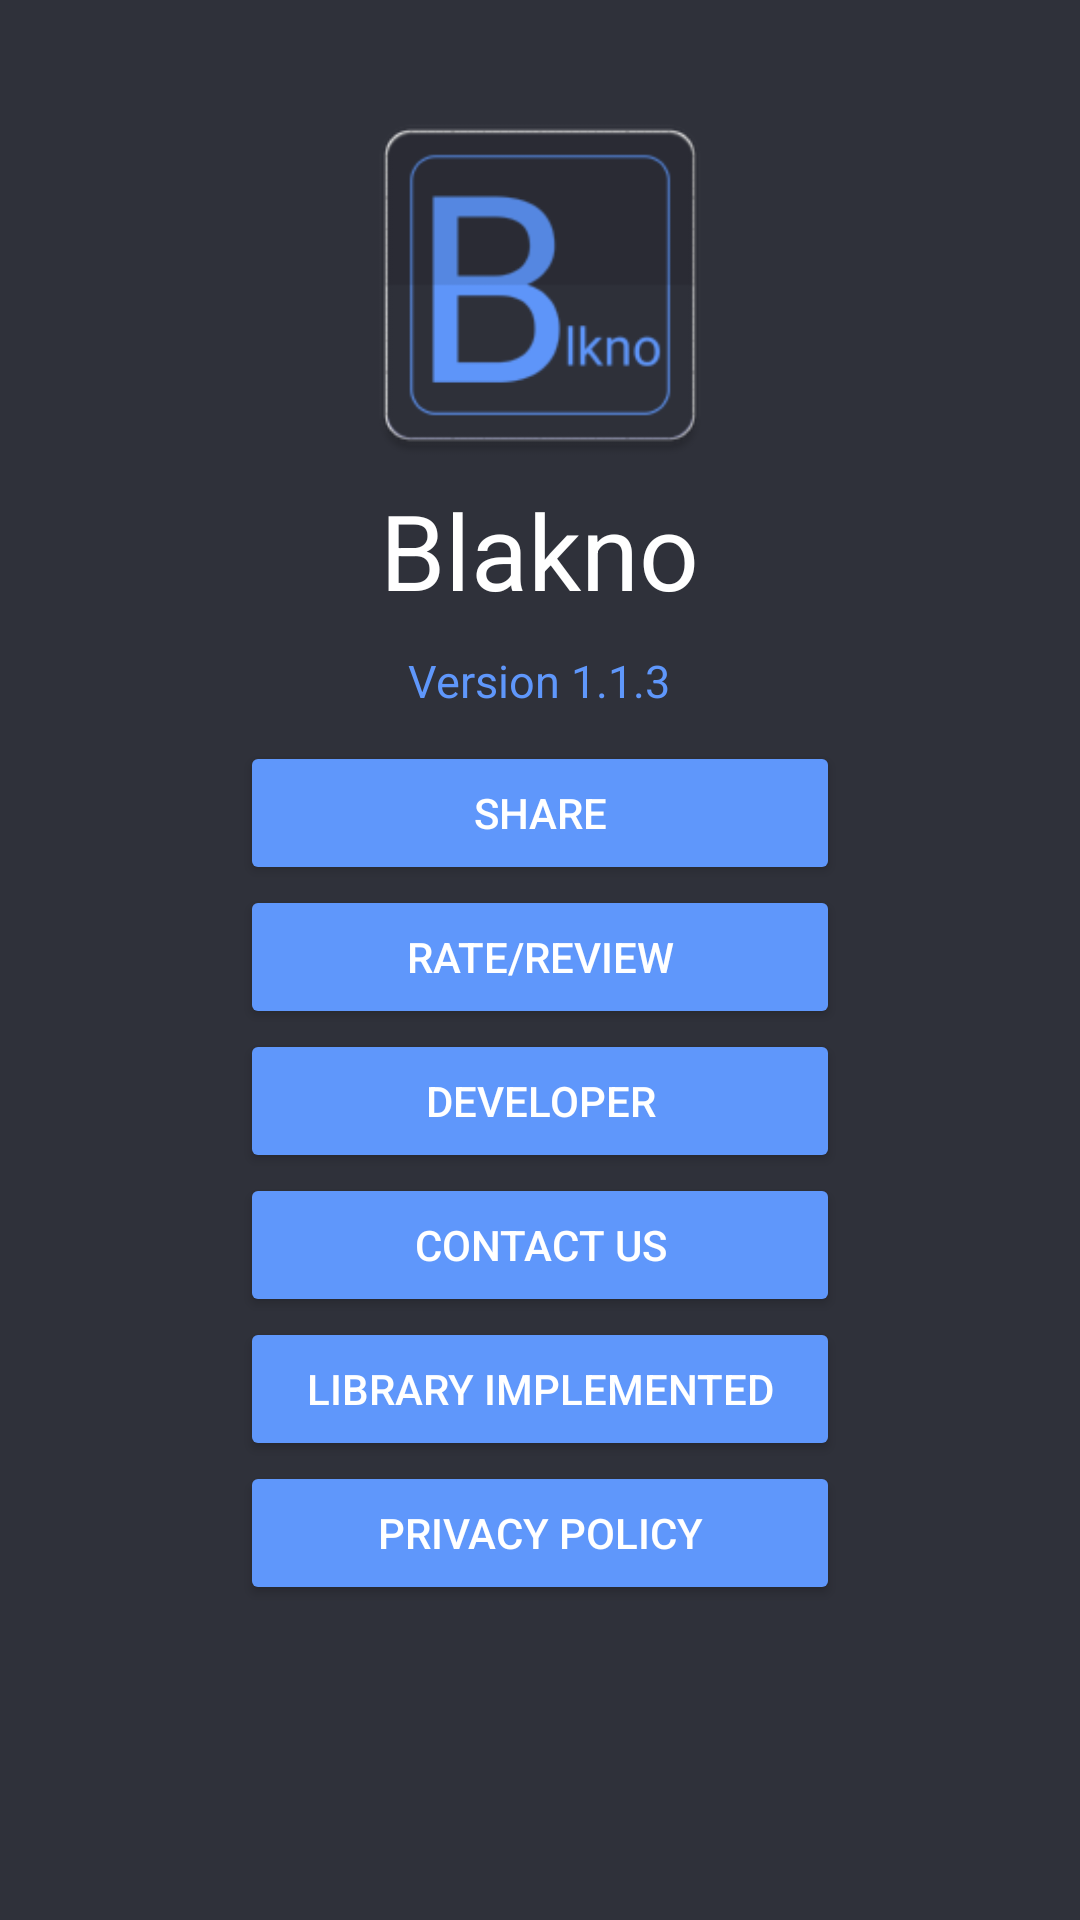

Here is an Android app screen rendered from its layout file. Give the layout XML and the strings, colors and styles it references.
<!-- AndroidManifest.xml: application theme AppTheme -->
<!-- res/layout/about_frag.xml -->
<?xml version="1.0" encoding="utf-8"?>
<FrameLayout xmlns:android="http://schemas.android.com/apk/res/android"
    xmlns:tools="http://schemas.android.com/tools"
    android:layout_width="match_parent"
    android:layout_height="match_parent"
    tools:context="com.tushar.blakno.Homefrag"
    android:background="@color/colorPrimary"
    >
    <ScrollView android:layout_width="fill_parent"
        android:layout_height="fill_parent"
        android:background="@color/colorPrimary"
        android:paddingBottom="58dp">

    <LinearLayout
        android:layout_width="match_parent"
        android:layout_height="wrap_content"
        android:orientation="vertical"
        android:padding="10dp"
       >

        <ImageView
            android:layout_width="150dp"
            android:layout_height="150dp"
            android:src="@drawable/home_icon"
            android:id="@+id/imageView"
            android:paddingTop="20dp"
            android:layout_gravity="center"/>

        <TextView
            android:layout_width="wrap_content"
            android:layout_height="wrap_content"
            android:text="Blakno"
            android:layout_gravity="center"
            android:textSize="35sp"
            android:textColor="@color/white"/>
        <TextView
            android:layout_marginTop="10dp"
            android:layout_width="wrap_content"
            android:layout_height="wrap_content"
            android:text="Version 1.1.3"
            android:textSize="15sp"
            android:layout_gravity="center"
            android:textColor="@color/colorAccent"/>

        <RelativeLayout
            android:paddingTop="10dp"
            android:layout_gravity="center"
            android:layout_width="wrap_content"
            android:layout_height="wrap_content">

        <Button
            android:layout_gravity="center"
            android:layout_width="200dp"
            android:layout_height="wrap_content"
            android:backgroundTint="@color/colorAccent"
            android:text="Share"
            android:textColor="@color/white"
            android:id="@+id/sharelink"
            /></RelativeLayout>
        <RelativeLayout
            android:layout_gravity="center"
            android:layout_width="wrap_content"
            android:layout_height="wrap_content">

        <Button
            android:layout_width="200dp"
            android:layout_height="wrap_content"
            android:backgroundTint="@color/colorAccent"
            android:text="Rate/review"
            android:textColor="@color/white"
            android:id="@+id/rateapp"
            /></RelativeLayout>

        <RelativeLayout
            android:layout_gravity="center"
            android:layout_width="wrap_content"
            android:layout_height="wrap_content">

        <Button
            android:layout_width="200dp"
            android:layout_height="wrap_content"
            android:backgroundTint="@color/colorAccent"
            android:text="Developer"
            android:textColor="@color/white"
            android:id="@+id/devbtn"
            /></RelativeLayout>

        <RelativeLayout
            android:layout_gravity="center"
            android:layout_width="wrap_content"
            android:layout_height="wrap_content">

            <Button
                android:layout_width="200dp"
                android:layout_height="wrap_content"
                android:backgroundTint="@color/colorAccent"
                android:text="CONTACT US"
                android:textColor="@color/white"
                android:id="@+id/contactus"
                /></RelativeLayout>
        <RelativeLayout
            android:layout_gravity="center"
            android:layout_width="wrap_content"
            android:layout_height="wrap_content">

        <Button
            android:layout_width="200dp"
            android:layout_height="wrap_content"
            android:backgroundTint="@color/colorAccent"
            android:text="Library implemented"
            android:textColor="@color/white"
            android:id="@+id/library_button"
            /></RelativeLayout>

        <RelativeLayout
            android:layout_gravity="center"
            android:layout_width="wrap_content"
            android:layout_height="wrap_content">

            <Button
                android:layout_width="200dp"
                android:layout_height="wrap_content"
                android:backgroundTint="@color/colorAccent"
                android:text="Privacy Policy"
                android:textColor="@color/white"
                android:id="@+id/privacypolicy"
                /></RelativeLayout>






    </LinearLayout>
</ScrollView>
</FrameLayout>
<!-- resources referenced by this layout -->
<resources>
  <color name="colorAccent">#5f97fb</color>
  <color name="colorPrimary">#2f313a</color>
  <color name="white">#ffffff</color>
  <!-- drawable home_icon: png bitmap (drawable, 8928 bytes) -->
  <style name="AppTheme" parent="Theme.AppCompat.Light.DarkActionBar">
          
          <item name="colorPrimary">@color/colorPrimary</item>
          <item name="colorPrimaryDark">@color/colorPrimaryDark</item>
          <item name="colorAccent">@color/colorAccent</item>
  
          <item name="alertDialogTheme">@style/myAlertDialogStyle</item>
  
      </style>
  <color name="colorPrimaryDark">#23242a</color>
  <style name="myAlertDialogStyle" parent="Theme.AppCompat.Light.Dialog.Alert">
          <item name="colorAccent">#ffffff</item>
          <item name="android:background">@color/home_bg</item>
          <item name="android:textColor">#ffffff</item>
  
          <item name="android:textSize">15sp</item>
  
      </style>
  <color name="home_bg">#2f313a</color>
</resources>
